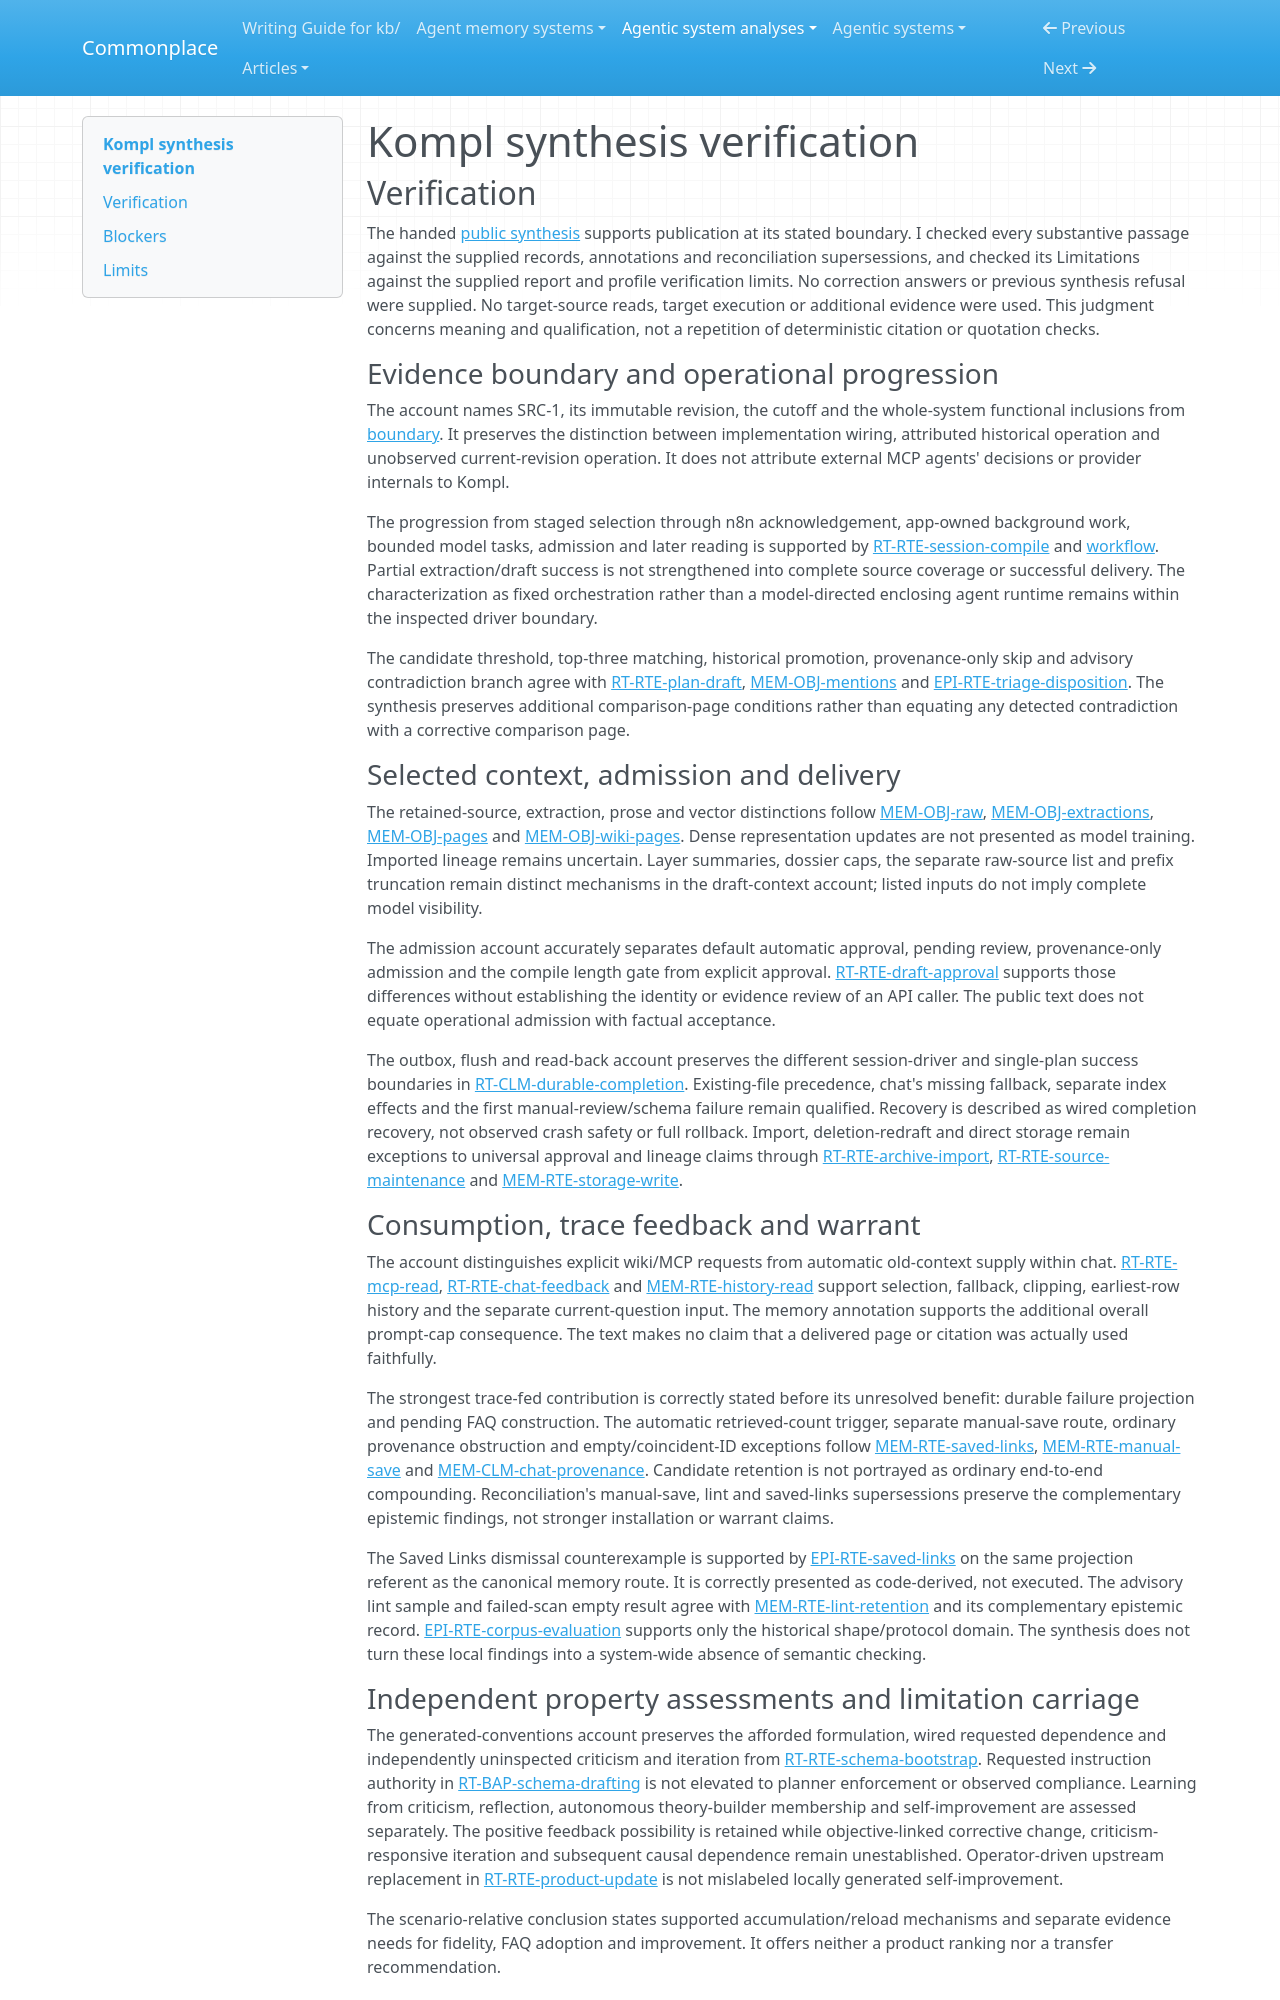

repository: zby/commonplace · page: agentic-system-analyses/retained/tuirk--kompl/synthesis-verification/index.html · generator: mkdocs

---
type: agentic-system-analyses/types/agentic-system-verification.md
description: "Independent synthesis verification of Kompl's public mechanism account and carried limitations at the frozen commit."
run-id: AAS-2026-10-14-kompl-9cffb1e5eb86-01
reviewed-boundary: "17970c969b0c2576bf722840e0e2db3c6416a7aa"
---

# Kompl synthesis verification

## Verification

The handed [public synthesis](synthesis.md#bounded-synthesis) supports publication at its stated boundary. I checked every substantive passage against the supplied records, annotations and reconciliation supersessions, and checked its Limitations against the supplied report and profile verification limits. No correction answers or previous synthesis refusal were supplied. No target-source reads, target execution or additional evidence were used. This judgment concerns meaning and qualification, not a repetition of deterministic citation or quotation checks.

### Evidence boundary and operational progression

The account names SRC-1, its immutable revision, the cutoff and the whole-system functional inclusions from [boundary](boundary.md#boundary-and-evidence). It preserves the distinction between implementation wiring, attributed historical operation and unobserved current-revision operation. It does not attribute external MCP agents' decisions or provider internals to Kompl.

The progression from staged selection through n8n acknowledgement, app-owned background work, bounded model tasks, admission and later reading is supported by [RT-RTE-session-compile](runtime.md#rt-rte-session-compile) and [workflow](workflow.md#workflow-account). Partial extraction/draft success is not strengthened into complete source coverage or successful delivery. The characterization as fixed orchestration rather than a model-directed enclosing agent runtime remains within the inspected driver boundary.

The candidate threshold, top-three matching, historical promotion, provenance-only skip and advisory contradiction branch agree with [RT-RTE-plan-draft](runtime.md#rt-rte-plan-draft), [MEM-OBJ-mentions](memory.md#mem-obj-mentions) and [EPI-RTE-triage-disposition](epistemic.md#epi-rte-triage-disposition). The synthesis preserves additional comparison-page conditions rather than equating any detected contradiction with a corrective comparison page.

### Selected context, admission and delivery

The retained-source, extraction, prose and vector distinctions follow [MEM-OBJ-raw](memory.md#mem-obj-raw), [MEM-OBJ-extractions](memory.md#mem-obj-extractions), [MEM-OBJ-pages](memory.md#mem-obj-pages) and [MEM-OBJ-wiki-pages](memory.md#mem-obj-wiki-pages). Dense representation updates are not presented as model training. Imported lineage remains uncertain. Layer summaries, dossier caps, the separate raw-source list and prefix truncation remain distinct mechanisms in the draft-context account; listed inputs do not imply complete model visibility.

The admission account accurately separates default automatic approval, pending review, provenance-only admission and the compile length gate from explicit approval. [RT-RTE-draft-approval](runtime.md#rt-rte-draft-approval) supports those differences without establishing the identity or evidence review of an API caller. The public text does not equate operational admission with factual acceptance.

The outbox, flush and read-back account preserves the different session-driver and single-plan success boundaries in [RT-CLM-durable-completion](runtime.md#rt-clm-durable-completion). Existing-file precedence, chat's missing fallback, separate index effects and the first manual-review/schema failure remain qualified. Recovery is described as wired completion recovery, not observed crash safety or full rollback. Import, deletion-redraft and direct storage remain exceptions to universal approval and lineage claims through [RT-RTE-archive-import](runtime.md#rt-rte-archive-import), [RT-RTE-source-maintenance](runtime.md#rt-rte-source-maintenance) and [MEM-RTE-storage-write](memory.md#mem-rte-storage-write).

### Consumption, trace feedback and warrant

The account distinguishes explicit wiki/MCP requests from automatic old-context supply within chat. [RT-RTE-mcp-read](runtime.md#rt-rte-mcp-read), [RT-RTE-chat-feedback](runtime.md#rt-rte-chat-feedback) and [MEM-RTE-history-read](memory.md#mem-rte-history-read) support selection, fallback, clipping, earliest-row history and the separate current-question input. The memory annotation supports the additional overall prompt-cap consequence. The text makes no claim that a delivered page or citation was actually used faithfully.

The strongest trace-fed contribution is correctly stated before its unresolved benefit: durable failure projection and pending FAQ construction. The automatic retrieved-count trigger, separate manual-save route, ordinary provenance obstruction and empty/coincident-ID exceptions follow [MEM-RTE-saved-links](memory.md#mem-rte-saved-links), [MEM-RTE-manual-save](memory.md#mem-rte-manual-save) and [MEM-CLM-chat-provenance](memory.md#mem-clm-chat-provenance). Candidate retention is not portrayed as ordinary end-to-end compounding. Reconciliation's manual-save, lint and saved-links supersessions preserve the complementary epistemic findings, not stronger installation or warrant claims.

The Saved Links dismissal counterexample is supported by [EPI-RTE-saved-links](epistemic.md#epi-rte-saved-links) on the same projection referent as the canonical memory route. It is correctly presented as code-derived, not executed. The advisory lint sample and failed-scan empty result agree with [MEM-RTE-lint-retention](memory.md#mem-rte-lint-retention) and its complementary epistemic record. [EPI-RTE-corpus-evaluation](epistemic.md#epi-rte-corpus-evaluation) supports only the historical shape/protocol domain. The synthesis does not turn these local findings into a system-wide absence of semantic checking.
